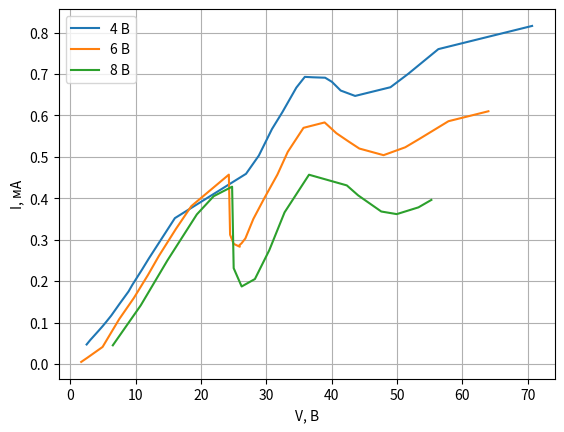

This chart was generated by the following Python code:
import matplotlib.pyplot as plt

V1 = [2.50, 3.07, 3.70, 4.27, 4.94, 5.52, 6.28, 7.58, 8.92, 9.5, 10.99, 12.04, 16.01, 26.9, 28.86, 30.87, 32.47,
      34.6, 35.90, 37.11, 39.01, 40.05, 41.39, 43.6, 49.01, 51.7, 56.34, 70.69]
I1 = [0.047, 0.058, 0.069, 0.079, 0.091, 0.102, 0.117, 0.146, 0.175, 0.191, 0.228, 0.255, 0.352, 0.459, 0.503,
      0.567, 0.608, 0.667, 0.693, 0.692, 0.691, 0.681, 0.660, 0.647, 0.668, 0.70, 0.76, 0.816]

V2 = [1.67, 2.61, 4.94, 7.48, 9.72, 11.90, 13.57, 16.17, 18.53, 24.27, 24.46, 25, 25.94, 25.9, 26.2, 26.8, 28.02, 29.73,
      31.7, 33.29, 35.7, 38.93, 39.63, 40.73, 42.60, 44.24, 47.95, 51.27, 53.41, 57.89, 64]
I2 = [0.0049, 0.015, 0.041, 0.108, 0.159, 0.215, 0.261, 0.326, 0.381, 0.457, 0.312, 0.29, 0.283, 0.287, 0.291, 0.303,
      0.35, 0.401, 0.457, 0.512, 0.57, 0.583, 0.573, 0.557, 0.537, 0.520, 0.504, 0.523, 0.543, 0.586, 0.61]

V3 = [6.51, 10.78, 14.87, 19.37, 21.95, 24.77, 25.01, 26.23, 28.26, 30.47, 32.8, 36.54, 42.33, 44.06, 47.60,
      49.97, 53.29, 55.27]
I3 = [0.045, 0.1413, 0.25, 0.361, 0.405, 0.4279, 0.2312, 0.187, 0.205, 0.275, 0.366, 0.4568, 0.431, 0.407,
      0.368, 0.3617, 0.378, 0.396]

plt.plot(V1, I1)
plt.plot(V2, I2)
plt.plot(V3, I3)
plt.grid()
plt.xlabel('V, В')
plt.ylabel('I, мА')
plt.legend(('4 В', '6 В', '8 В'))
plt.show()
